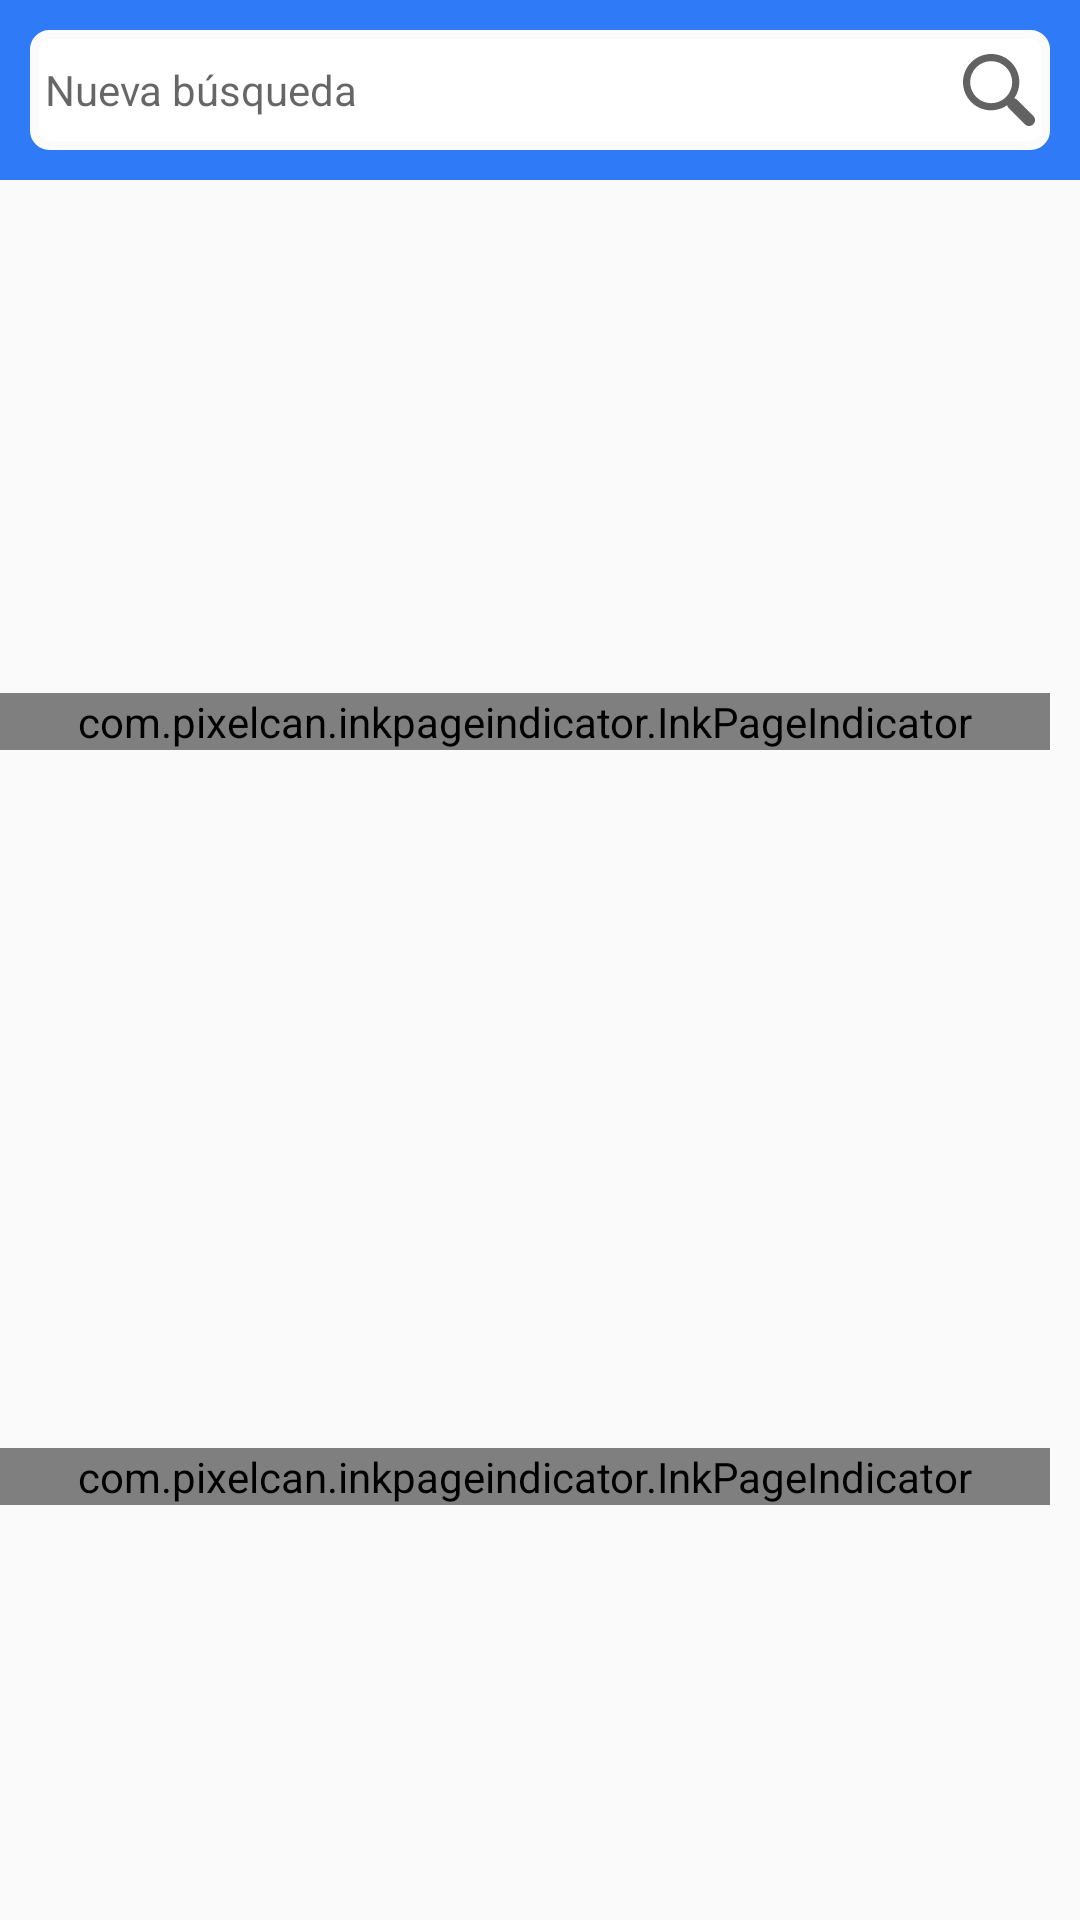

This screen was rendered from an Android layout file. Write that file and the resources it references.
<!-- AndroidManifest.xml: application theme AppTheme -->
<!-- res/layout/fragment_dashboard.xml -->
<?xml version="1.0" encoding="utf-8"?>
<ScrollView xmlns:android="http://schemas.android.com/apk/res/android"
    xmlns:app="http://schemas.android.com/apk/res-auto"
    xmlns:tools="http://schemas.android.com/tools"
    android:layout_width="match_parent"
    android:layout_height="match_parent"
    tools:context=".Dashboard.DashboardFragment">

    <LinearLayout
        android:layout_width="match_parent"
        android:layout_height="match_parent"
        android:orientation="vertical">

        <RelativeLayout
            android:layout_width="match_parent"
            android:layout_height="wrap_content"
            android:background="@color/colorPrimary">

            <TextView
                android:id="@+id/SearchTXT"
                android:layout_width="match_parent"
                android:layout_height="40dp"
                android:layout_margin="10dp"
                android:background="@drawable/bg_white_roundcorner"
                android:drawableRight="@drawable/ic_search_gray"
                android:gravity="center_vertical"
                android:hint="Nueva búsqueda"
                android:padding="5dp" />
        </RelativeLayout>

        <RelativeLayout
            android:layout_width="match_parent"
            android:layout_height="200dp">

            <androidx.viewpager.widget.ViewPager
                android:id="@+id/ViewPager"
                android:layout_width="match_parent"
                android:layout_height="match_parent"></androidx.viewpager.widget.ViewPager>

            <com.pixelcan.inkpageindicator.InkPageIndicator
                android:id="@+id/indicator"
                android:layout_width="match_parent"
                android:layout_height="wrap_content"
                android:layout_alignParentRight="true"
                android:layout_alignParentBottom="true"
                android:layout_marginRight="10dp"
                android:layout_marginBottom="10dp"
                app:ipi_animationDuration="320"
                app:ipi_currentPageIndicatorColor="@android:color/white"
                app:ipi_dotDiameter="6dp"
                app:ipi_dotGap="6dp"
                app:ipi_pageIndicatorColor="@android:color/darker_gray" />
        </RelativeLayout>

        <androidx.recyclerview.widget.RecyclerView
            android:id="@+id/RecV"
            android:layout_width="match_parent"
            android:layout_height="wrap_content"></androidx.recyclerview.widget.RecyclerView>

        <TextView
            android:id="@+id/tv_brand"
            android:layout_width="match_parent"
            android:layout_height="wrap_content"
            android:padding="10dp"
            android:text="Brand "
            android:visibility="invisible"
            android:textColor="@android:color/black"
            android:textSize="16sp"
            android:textStyle="bold"></TextView>
      
        <RelativeLayout
            android:layout_width="match_parent"
            android:layout_height="200dp">

            <androidx.viewpager.widget.ViewPager
                android:id="@+id/ViewPager_brands"
                android:layout_width="match_parent"
                android:layout_height="match_parent"></androidx.viewpager.widget.ViewPager>

            <com.pixelcan.inkpageindicator.InkPageIndicator
                android:id="@+id/indicator_band"
                android:layout_width="match_parent"
                android:layout_height="wrap_content"
                android:layout_alignParentRight="true"
                android:layout_alignParentBottom="true"
                android:layout_marginRight="10dp"
                android:layout_marginBottom="@dimen/_20sdp"
                app:ipi_animationDuration="320"
                android:layout_marginTop="@dimen/_10sdp"
                app:ipi_currentPageIndicatorColor="@android:color/white"
                app:ipi_dotDiameter="6dp"
                app:ipi_dotGap="6dp"
                app:ipi_pageIndicatorColor="@android:color/darker_gray" />
        </RelativeLayout>
    </LinearLayout>


</ScrollView>
<!-- resources referenced by this layout -->
<resources>
  <color name="colorPrimary">#2F7AF7</color>
  <!-- drawable bg_white_roundcorner (drawable) -->
  <?xml version="1.0" encoding="UTF-8"?>
  <shape xmlns:android="http://schemas.android.com/apk/res/android">
      <solid android:color="#ffffffff"/>
  
      <stroke android:width="3dp"
          android:color="#fcfbfb" />
  
      <padding android:left="1dp"
          android:top="1dp"
          android:right="1dp"
          android:bottom="1dp" />
  
      <corners android:bottomRightRadius="5dp"
          android:bottomLeftRadius="5dp"
          android:topLeftRadius="5dp"
          android:topRightRadius="5dp" />
  </shape>
  <!-- drawable ic_search_gray (drawable) -->
  <vector android:height="24dp" android:viewportHeight="30.239"
      android:viewportWidth="30.239" android:width="24dp" xmlns:android="http://schemas.android.com/apk/res/android">
      <path android:fillColor="#636263" android:pathData="M20.194,3.46c-4.613,-4.613 -12.121,-4.613 -16.734,0c-4.612,4.614 -4.612,12.121 0,16.735c4.108,4.107 10.506,4.547 15.116,1.34c0.097,0.459 0.319,0.897 0.676,1.254l6.718,6.718c0.979,0.977 2.561,0.977 3.535,0c0.978,-0.978 0.978,-2.56 0,-3.535l-6.718,-6.72c-0.355,-0.354 -0.794,-0.577 -1.253,-0.674C24.743,13.967 24.303,7.57 20.194,3.46zM18.073,18.074c-3.444,3.444 -9.049,3.444 -12.492,0c-3.442,-3.444 -3.442,-9.048 0,-12.492c3.443,-3.443 9.048,-3.443 12.492,0C21.517,9.026 21.517,14.63 18.073,18.074z"/>
  </vector>
  <style name="AppTheme" parent="Theme.AppCompat.Light.DarkActionBar">
          
          <item name="colorPrimary">@color/colorPrimary</item>
          <item name="colorPrimaryDark">@color/colorPrimaryDark</item>
          <item name="colorAccent">@color/colorAccent</item>
      </style>
  <color name="colorPrimaryDark">#072CB1</color>
  <color name="colorAccent">#FF4081</color>
</resources>
